Photos from the image-classification dataset "224x224" in the GitHub repository saloviho/SORRY. Its 12 classes are: adware, benign, crypto miner, downloader, dropper, file infector, flooder, installer, packed, ransomware, spyware, worm.

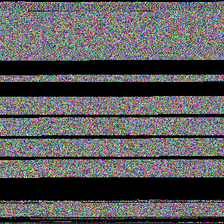
Label: worm

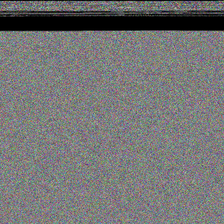
Label: ransomware

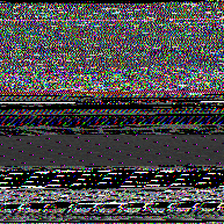
Label: dropper

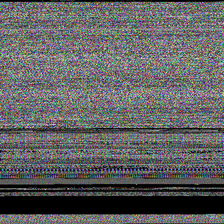
Label: file infector

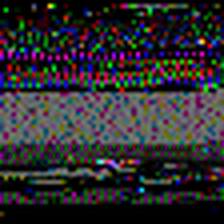
Label: packed

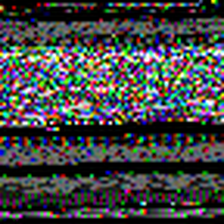
Label: benign
